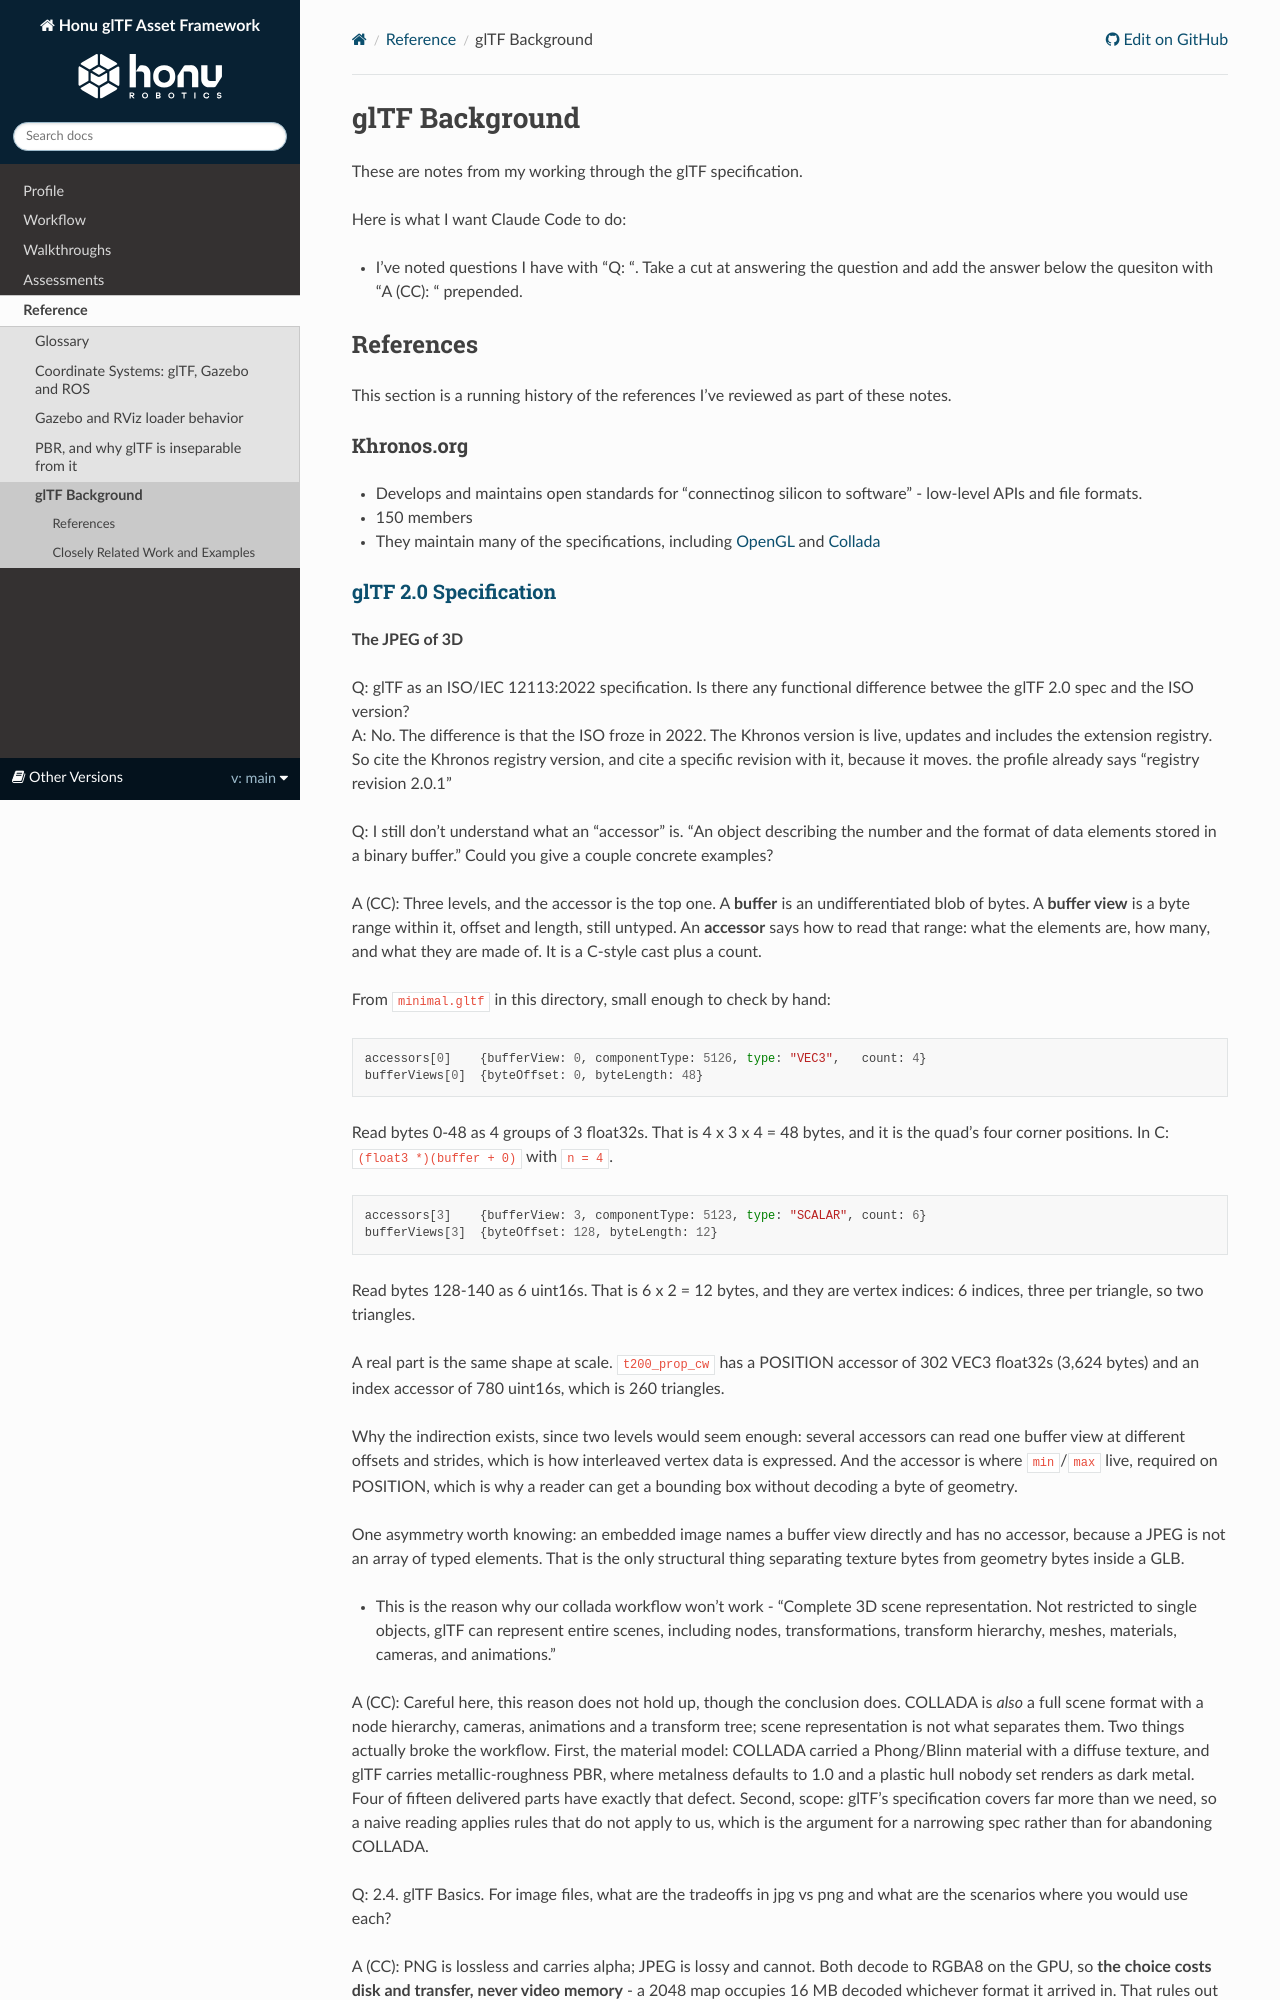

repository: HonuRobotics/gltf-robotics · page: main/reference/gltf-background-notes.html · generator: sphinx

# glTF Background

These are notes from my working through the glTF specification.   

Here is what I want Claude Code to do:
* I've noted questions I have with "Q: ".   Take a cut at answering the question and add the answer below the quesiton with "A (CC): " prepended.  

## References
This section is a running history of the references I've reviewed as part of these notes.


### Khronos.org

- Develops and maintains open standards for "connectinog silicon to software" - low-level APIs and file formats. 
- 150 members
- They maintain many of the specifications, including [OpenGL](https://www.khronos.org/opengl/) and [Collada](https://www.khronos.org/collada/)
